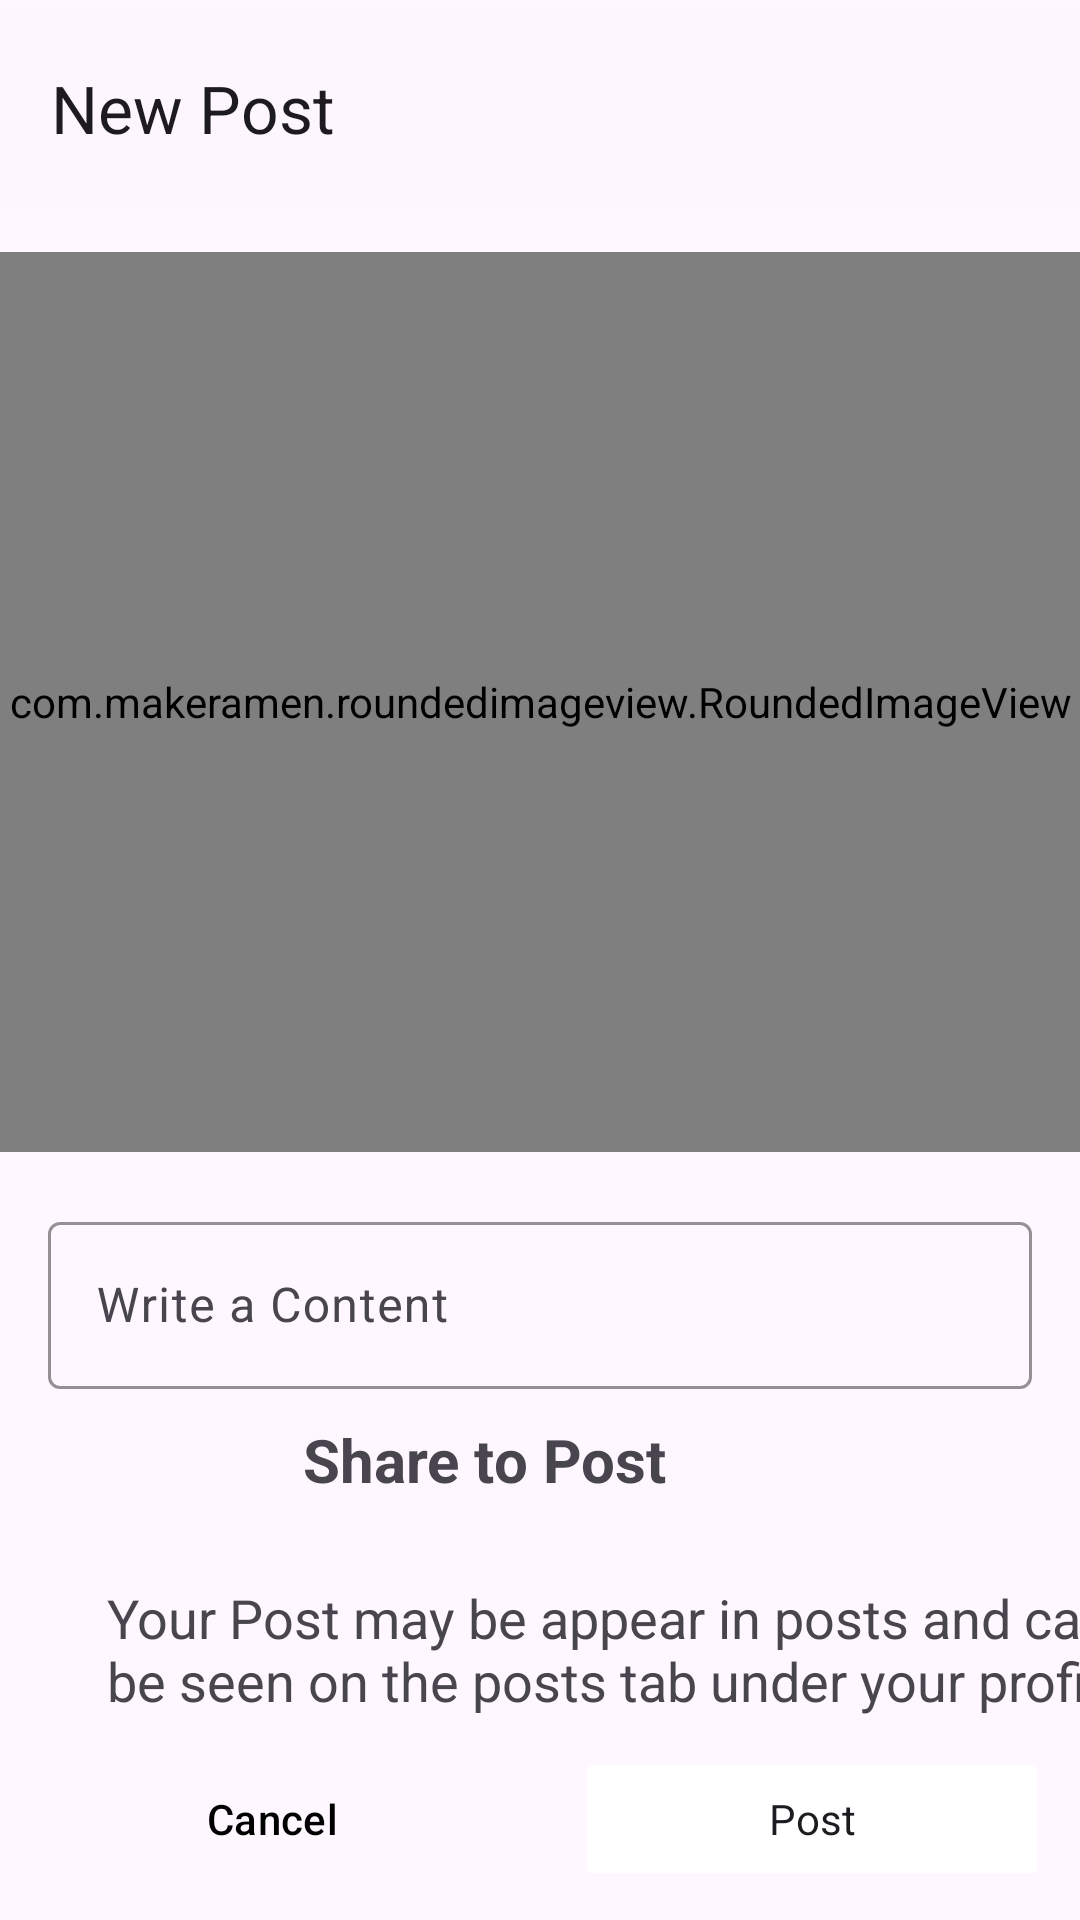

Android layout source for this screen:
<!-- AndroidManifest.xml: application theme Theme.InstragramClone -->
<!-- res/layout/activity_post.xml -->
<?xml version="1.0" encoding="utf-8"?>
<androidx.constraintlayout.widget.ConstraintLayout xmlns:android="http://schemas.android.com/apk/res/android"
    xmlns:app="http://schemas.android.com/apk/res-auto"
    xmlns:tools="http://schemas.android.com/tools"
    android:id="@+id/main"
    android:layout_width="match_parent"
    android:layout_height="match_parent"
    tools:context=".Post.PostActivity">

    <com.google.android.material.appbar.MaterialToolbar
        android:id="@+id/materialToolbar"
        android:layout_width="409dp"
        android:layout_height="wrap_content"
        android:layout_marginStart="1dp"
        android:layout_marginTop="4dp"
        android:layout_marginEnd="1dp"
        android:background="#FDF6FE"
        android:minHeight="?attr/actionBarSize"
        android:theme="?attr/actionBarTheme"
        app:layout_constraintEnd_toEndOf="parent"
        app:layout_constraintHorizontal_bias="0.0"
        app:layout_constraintStart_toStartOf="parent"
        app:layout_constraintTop_toTopOf="parent"
        app:title="New Post" />

    <com.makeramen.roundedimageview.RoundedImageView
        android:id="@+id/select_reel"
        android:layout_width="match_parent"
        android:layout_height="300dp"
        android:layout_marginTop="16dp"
        android:src="@drawable/instagram"
        app:layout_constraintEnd_toEndOf="@+id/materialToolbar"
        app:layout_constraintStart_toStartOf="parent"
        app:layout_constraintTop_toBottomOf="@+id/materialToolbar"
        app:riv_border_color="#000000"
        app:riv_border_width="2dip"
        app:riv_corner_radius="15dp" />

    <com.google.android.material.textfield.TextInputLayout
        android:id="@+id/caption_edtxt"
        android:layout_width="match_parent"
        android:layout_height="wrap_content"
        android:layout_marginStart="16dp"
        android:layout_marginTop="18dp"
        android:layout_marginEnd="16dp"
        app:boxStrokeColor="@color/Blue"
        android:hint="Write a Content"
        app:layout_constraintEnd_toEndOf="@+id/select_reel"
        app:layout_constraintStart_toStartOf="@+id/select_reel"
        app:layout_constraintTop_toBottomOf="@+id/select_reel">

        <com.google.android.material.textfield.TextInputEditText
            android:layout_width="match_parent"
            android:layout_height="wrap_content">


        </com.google.android.material.textfield.TextInputEditText>

    </com.google.android.material.textfield.TextInputLayout>

    <LinearLayout
        android:id="@+id/post"
        android:layout_width="0dp"
        android:layout_height="wrap_content"
        android:layout_margin="10dp"
        android:layout_marginTop="24dp"
        android:orientation="horizontal"
        app:layout_constraintEnd_toEndOf="@+id/caption_edtxt"
        app:layout_constraintHorizontal_bias="0.473"
        app:layout_constraintStart_toStartOf="@+id/caption_edtxt"
        app:layout_constraintTop_toBottomOf="@+id/caption_edtxt">

        <ImageView
            android:id="@+id/imageView2"
            android:layout_width="30dp"
            android:layout_height="30dp"
            tools:src="@drawable/add_image" />

        <TextView
            android:id="@+id/textView3"
            android:layout_width="match_parent"
            android:layout_height="wrap_content"
            android:layout_marginStart="20dp"
            android:layout_weight="1"
            android:gravity="center_vertical"
            android:text="Share to Post"
            android:textSize="20sp"
            android:textStyle="bold" />
    </LinearLayout>

    <TextView
        android:id="@+id/textView4"
        android:layout_width="wrap_content"
        android:layout_height="wrap_content"
        android:layout_marginTop="24dp"
        android:paddingStart="10dp"
        android:text="@string/New_Post"
        android:textSize="18sp"
        app:layout_constraintEnd_toEndOf="@+id/post"
        app:layout_constraintHorizontal_bias="0.49"
        app:layout_constraintStart_toStartOf="@+id/post"
        app:layout_constraintTop_toBottomOf="@+id/post" />

    <LinearLayout
        android:layout_width="match_parent"
        android:layout_height="wrap_content"
        android:orientation="horizontal"
        app:layout_constraintBottom_toBottomOf="parent"
        app:layout_constraintEnd_toEndOf="parent"
        app:layout_constraintStart_toStartOf="parent"
        app:layout_constraintTop_toBottomOf="@+id/textView4"
        app:layout_constraintVertical_bias="0.07999998">

        <Button
            android:id="@+id/cancel_button"
            style="@style/Widget.Material3.Button.OutlinedButton"
            android:layout_width="wrap_content"
            android:layout_height="wrap_content"
            android:layout_margin="10dp"
            android:textColor="@color/black"
            android:layout_weight="1"
            android:text="Cancel" />

        <Button
            android:id="@+id/post_btn"
            style="@style/Widget.Material3.CardView.Outlined"
            android:backgroundTint="@color/Blue"
            android:layout_width="wrap_content"
            android:layout_height="wrap_content"
            android:layout_margin="10dp"
            android:layout_weight="1"
            android:text="Post" />
    </LinearLayout>

</androidx.constraintlayout.widget.ConstraintLayout>
<!-- resources referenced by this layout -->
<resources>
  <color name="black">#FF000000</color>
  <string name="New_Post">Your Post may be appear in posts and can be seen on the posts tab under your profile </string>
  <style name="Theme.InstragramClone" parent="Base.Theme.InstragramClone" />
  <style name="Base.Theme.InstragramClone" parent="Theme.Material3.DayNight.NoActionBar">
          
          
      </style>
</resources>
